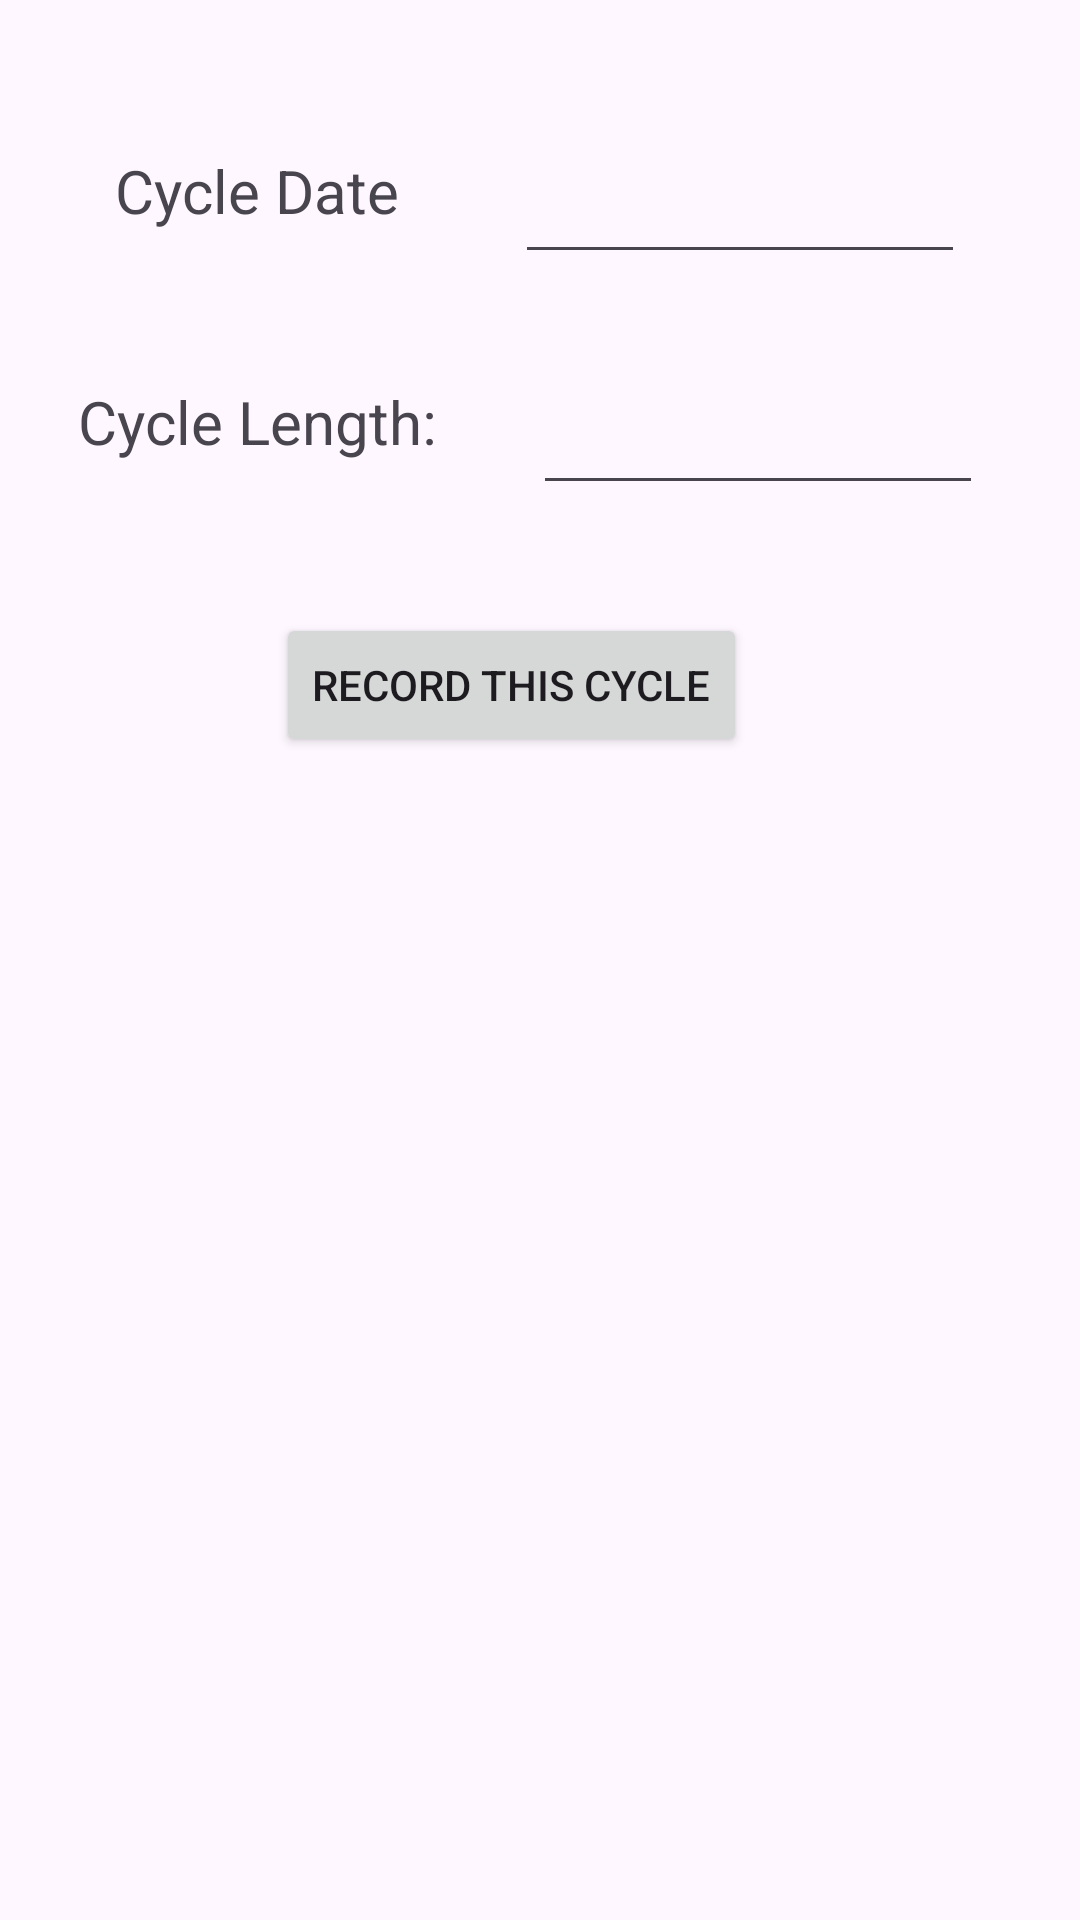

Produce the Android XML layout that renders to this screen, including the resource entries it uses.
<!-- AndroidManifest.xml: application theme Theme.BitFitFinal -->
<!-- res/layout/fragment_add.xml -->
<?xml version="1.0" encoding="utf-8"?>
<androidx.constraintlayout.widget.ConstraintLayout xmlns:android="http://schemas.android.com/apk/res/android"
    xmlns:tools="http://schemas.android.com/tools"
    android:layout_width="match_parent"
    android:layout_height="match_parent"
    xmlns:app="http://schemas.android.com/apk/res-auto"
    tools:context=".AddFragment">

    <TextView
        android:id="@+id/CycleText"
        android:layout_width="wrap_content"
        android:layout_height="wrap_content"
        android:text="Cycle Date"
        app:layout_constraintTop_toTopOf="parent"
        app:layout_constraintStart_toStartOf="parent"
        app:layout_constraintEnd_toStartOf="@+id/etCycle"
        android:layout_marginTop="50dp"
        android:textSize="20dp"
        />

    <EditText
        android:id="@+id/etCycle"
        android:layout_width="150dp"
        android:layout_height="wrap_content"
        app:layout_constraintTop_toTopOf="parent"
        android:layout_marginTop="50dp"
        app:layout_constraintStart_toEndOf="@+id/CycleText"
        app:layout_constraintEnd_toEndOf="parent"
        />

    <TextView
        android:id="@+id/CycleLength"
        android:layout_width="wrap_content"
        android:layout_height="wrap_content"
        android:text="Cycle Length:"
        app:layout_constraintTop_toBottomOf="@+id/CycleText"
        app:layout_constraintStart_toStartOf="parent"
        app:layout_constraintEnd_toStartOf="@+id/etCycle"
        android:layout_marginTop="50dp"
        android:textSize="20dp"
        />

    <EditText
        android:id="@+id/etCyc"
        android:layout_width="150dp"
        android:layout_height="wrap_content"
        app:layout_constraintTop_toBottomOf="@+id/CycleText"
        android:layout_marginTop="50dp"
        app:layout_constraintStart_toEndOf="@+id/CycleLength"
        app:layout_constraintEnd_toEndOf="parent"
        />

    <Button
        android:id="@+id/recordBtn"
        android:layout_width="wrap_content"
        android:layout_height="wrap_content"
        android:layout_marginTop="36dp"
        android:text="Record this Cycle"
        app:layout_constraintEnd_toEndOf="parent"
        app:layout_constraintHorizontal_bias="0.454"
        app:layout_constraintStart_toStartOf="parent"
        app:layout_constraintTop_toBottomOf="@+id/etCyc" />

</androidx.constraintlayout.widget.ConstraintLayout>
<!-- resources referenced by this layout -->
<resources>
  <style name="Theme.BitFitFinal" parent="Base.Theme.BitFitFinal" />
  <style name="Base.Theme.BitFitFinal" parent="Theme.Material3.DayNight.NoActionBar">
          
          
      </style>
</resources>
